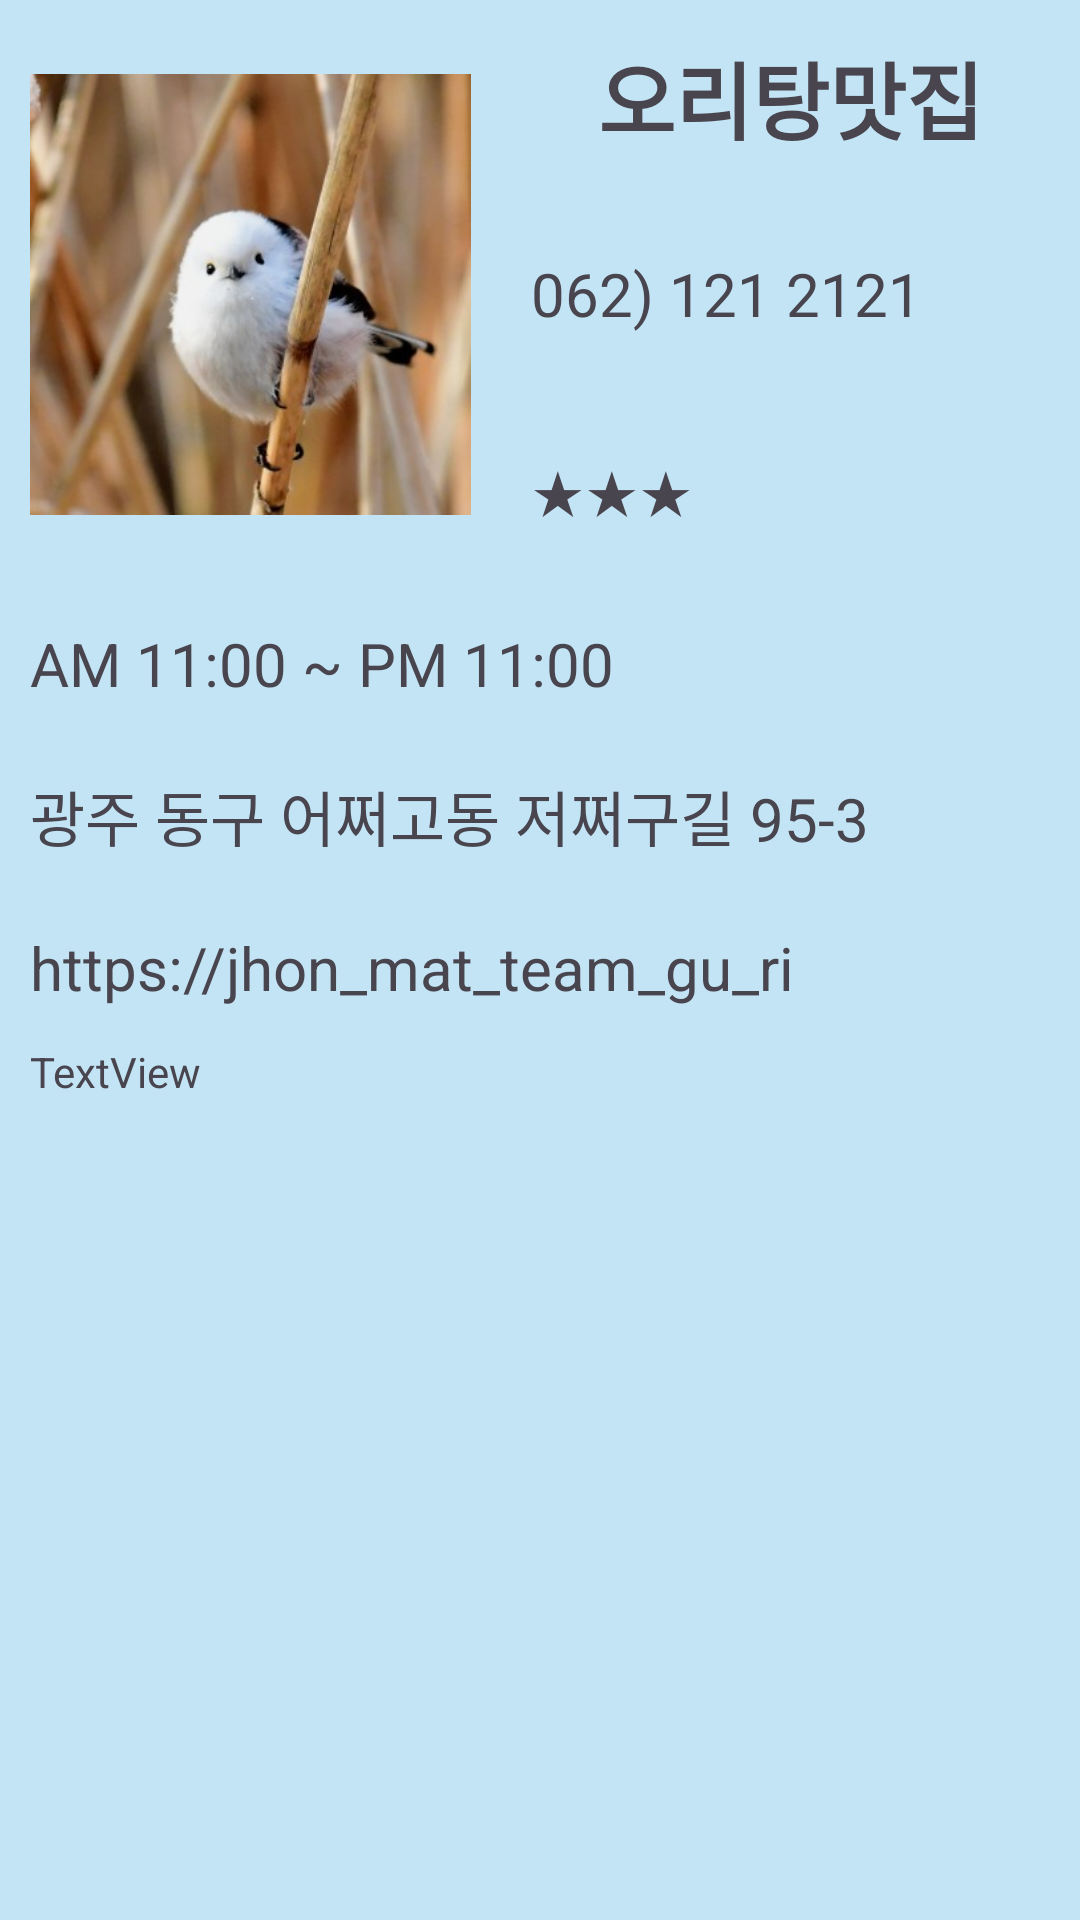

Android layout source for this screen:
<!-- AndroidManifest.xml: application theme Theme.Material3.Light.NoActionBar -->
<!-- res/layout/page3_bottom_info.xml -->
<?xml version="1.0" encoding="utf-8"?>
<LinearLayout xmlns:android="http://schemas.android.com/apk/res/android"
    xmlns:app="http://schemas.android.com/apk/res-auto"
    android:layout_width="match_parent"
    android:layout_height="match_parent"
    android:background="#C3E4F4"
    android:orientation="vertical"
    android:outlineAmbientShadowColor="@color/white">

    <LinearLayout
        android:layout_width="match_parent"
        android:layout_height="398dp"
        android:orientation="vertical">

        <LinearLayout
            android:layout_width="match_parent"
            android:layout_height="392dp"
            android:layout_weight="1">

            <LinearLayout
                android:layout_width="wrap_content"
                android:layout_height="match_parent"
                android:layout_weight="1"
                android:orientation="vertical"
                android:paddingLeft="10dp"
                android:paddingTop="10dp"
                android:paddingRight="10dp"
                android:paddingBottom="10dp">

                <ImageView
                    android:id="@+id/img_store_thumb"
                    android:layout_width="match_parent"
                    android:layout_height="wrap_content"
                    app:srcCompat="@drawable/bird001" />
            </LinearLayout>

            <LinearLayout
                android:layout_width="match_parent"
                android:layout_height="match_parent"
                android:layout_weight="0.9"
                android:orientation="vertical"
                android:paddingLeft="10dp"
                android:paddingRight="10dp">

                <LinearLayout
                    android:layout_width="match_parent"
                    android:layout_height="match_parent"
                    android:layout_weight="1"
                    android:orientation="vertical">

                    <TextView
                        android:id="@+id/tv_store_name"
                        android:layout_width="match_parent"
                        android:layout_height="match_parent"
                        android:gravity="center"
                        android:text="오리탕맛집"
                        android:textSize="28sp"
                        android:textStyle="bold" />
                </LinearLayout>

                <LinearLayout
                    android:layout_width="match_parent"
                    android:layout_height="match_parent"
                    android:layout_weight="1">

                    <TextView
                        android:id="@+id/tv_store_tel"
                        android:layout_width="match_parent"
                        android:layout_height="match_parent"
                        android:gravity="center|start"
                        android:text="062) 121 2121"
                        android:textSize="20sp" />
                </LinearLayout>

                <LinearLayout
                    android:layout_width="match_parent"
                    android:layout_height="match_parent"
                    android:layout_weight="1"
                    android:orientation="vertical">

                    <TextView
                        android:id="@+id/tv_store_star"
                        android:layout_width="match_parent"
                        android:layout_height="match_parent"
                        android:gravity="center|start"
                        android:text="★★★"
                        android:textSize="20sp" />
                </LinearLayout>
            </LinearLayout>

        </LinearLayout>

        <LinearLayout
            android:layout_width="match_parent"
            android:layout_height="match_parent"
            android:layout_weight="1"
            android:orientation="vertical"
            android:paddingStart="10dp"
            android:paddingRight="10dp">

            <LinearLayout
                android:layout_width="match_parent"
                android:layout_height="match_parent"
                android:layout_weight="1"
                android:orientation="vertical">

                <TextView
                    android:id="@+id/tv_store_hours"
                    android:layout_width="match_parent"
                    android:layout_height="match_parent"
                    android:gravity="center_vertical"
                    android:text="AM 11:00 ~ PM 11:00"
                    android:textSize="20sp" />
            </LinearLayout>

            <LinearLayout
                android:layout_width="match_parent"
                android:layout_height="match_parent"
                android:layout_weight="1"
                android:orientation="vertical">

                <TextView
                    android:id="@+id/tv_storeAdr"
                    android:layout_width="match_parent"
                    android:layout_height="match_parent"
                    android:gravity="center|start"
                    android:text="광주 동구 어쩌고동 저쩌구길 95-3"
                    android:textSize="20sp" />
            </LinearLayout>

            <LinearLayout
                android:layout_width="match_parent"
                android:layout_height="match_parent"
                android:layout_weight="1"
                android:orientation="vertical">

                <TextView
                    android:id="@+id/tv_store_id"
                    android:layout_width="match_parent"
                    android:layout_height="match_parent"
                    android:gravity="center|start"
                    android:text="https://jhon_mat_team_gu_ri"
                    android:textSize="20sp" />
            </LinearLayout>

            <LinearLayout
                android:layout_width="match_parent"
                android:layout_height="match_parent"
                android:layout_weight="1"
                android:orientation="vertical">

                <TextView
                    android:id="@+id/tv_store_distance"
                    android:layout_width="match_parent"
                    android:layout_height="wrap_content"
                    android:text="TextView" />
            </LinearLayout>
        </LinearLayout>
    </LinearLayout>
</LinearLayout>
<!-- resources referenced by this layout -->
<resources>
  <color name="white">#FFFFFFFF</color>
  <!-- drawable bird001: jpg bitmap (drawable, 21615 bytes) -->
</resources>
